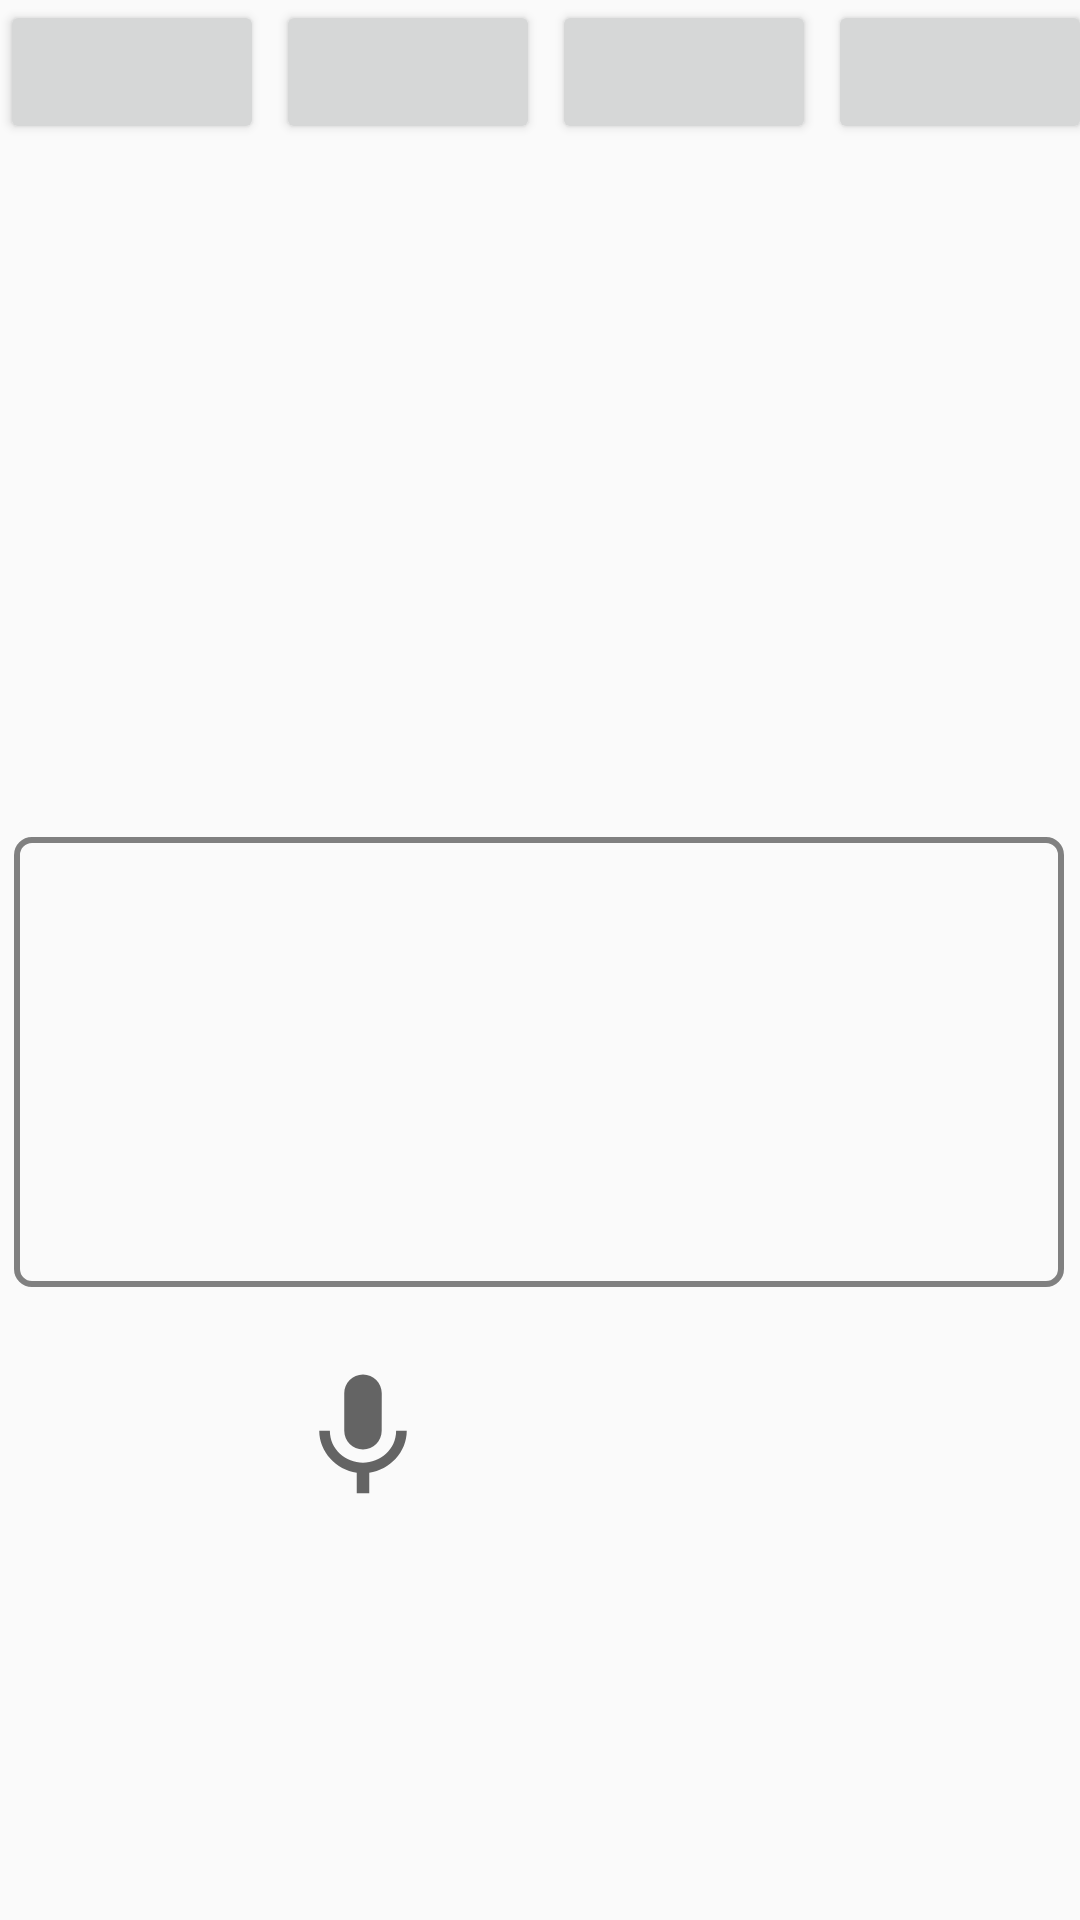

This screen was rendered from an Android layout file. Write that file and the resources it references.
<!-- AndroidManifest.xml: application theme Theme.Proposal -->
<!-- res/layout/activity_puzzle.xml -->
<?xml version="1.0" encoding="utf-8"?>
<androidx.constraintlayout.widget.ConstraintLayout
    xmlns:android="http://schemas.android.com/apk/res/android"
    xmlns:app="http://schemas.android.com/apk/res-auto"
    xmlns:tools="http://schemas.android.com/tools"
    android:layout_width="match_parent"
    android:layout_height="match_parent"
    tools:context=".PuzzleActivity">

    <Button
        android:id="@+id/button1"
        android:layout_width="wrap_content"
        android:layout_height="wrap_content"
        android:layout_marginLeft="4sp"
        android:layout_weight="1"
        android:src="@drawable/roundedbutton"
        app:layout_constraintEnd_toStartOf="@+id/button2"
        app:layout_constraintStart_toStartOf="parent"
        tools:ignore="MissingConstraints" />

        <Button
            android:id="@+id/button2"
            android:layout_width="wrap_content"
            android:layout_height="wrap_content"
            android:layout_marginLeft="4sp"
            android:layout_weight="1"
            android:src="@drawable/roundedbutton"
            app:layout_constraintEnd_toStartOf="@+id/button3"
            app:layout_constraintStart_toEndOf="@+id/button1"
            tools:ignore="MissingConstraints" />

        <Button
            android:id="@+id/button3"
            android:layout_width="wrap_content"
            android:layout_height="wrap_content"
            android:layout_marginLeft="4sp"
            android:layout_weight="1"
            android:src="@drawable/roundedbutton"
            app:layout_constraintEnd_toStartOf="@+id/button4"
            app:layout_constraintStart_toEndOf="@+id/button2"
            tools:ignore="MissingConstraints" />

        <Button
            android:id="@+id/button4"
            android:layout_width="wrap_content"
            android:layout_height="wrap_content"
            android:layout_marginLeft="4sp"
            android:layout_weight="1"
            android:src="@drawable/roundedbutton"
            app:layout_constraintEnd_toEndOf="parent"
            app:layout_constraintStart_toEndOf="@+id/button3"
            tools:ignore="MissingConstraints" />



     <TextView
        android:id="@+id/testtextView"
        android:layout_width="350dp"
        android:layout_height="150dp"
        android:layout_marginTop="100dp"
        android:text=""
        android:textSize="20sp"
        app:layout_constraintEnd_toEndOf="parent"
        app:layout_constraintStart_toStartOf="parent"
        app:layout_constraintTop_toTopOf="parent" />

    <EditText
        android:id="@+id/testetSpeech"
        android:layout_width="350dp"
        android:layout_height="150dp"
        android:layout_marginStart="30dp"
        android:layout_marginTop="29dp"
        android:layout_marginEnd="31dp"
        android:background="@drawable/et_bg"
        android:ems="10"
        android:gravity="start|top"
        android:inputType="textMultiLine"
        android:maxLines="10"
        android:padding="10dp"
        android:textSize="20sp"
        app:layout_constraintEnd_toEndOf="parent"
        app:layout_constraintStart_toStartOf="parent"
        app:layout_constraintTop_toBottomOf="@+id/testtextView"
        tools:ignore="SpeakableTextPresentCheck" />

    <ImageView
        android:id="@+id/testivSpeak"
        android:layout_width="50dp"
        android:layout_height="50dp"
        android:layout_marginStart="96dp"
        android:layout_marginTop="25dp"
        android:clickable="true"
        app:layout_constraintStart_toStartOf="parent"
        app:layout_constraintTop_toBottomOf="@+id/testetSpeech"
        app:srcCompat="@drawable/ic_mic"
        tools:ignore="SpeakableTextPresentCheck" />

</androidx.constraintlayout.widget.ConstraintLayout>
<!-- resources referenced by this layout -->
<resources>
  <!-- drawable et_bg (drawable) -->
  <?xml version="1.0" encoding="utf-8"?>
  <selector xmlns:android="http://schemas.android.com/apk/res/android">
      <item android:state_focused="true">
          <shape android:shape="rectangle">
              <stroke android:color="@color/purple_200" android:width="2dp"/>
              <corners android:radius="5dp"/>
          </shape>
      </item>
      <item android:state_focused="false">
          <shape android:shape="rectangle">
              <stroke android:color="#808080" android:width="2dp"/>
              <corners android:radius="5dp"/>
          </shape>
      </item>
  </selector>
  <!-- drawable ic_mic (drawable) -->
  <?xml version="1.0" encoding="utf-8"?>
  <vector xmlns:android="http://schemas.android.com/apk/res/android"
      android:width="24dp"
      android:height="24dp"
      android:viewportWidth="24"
      android:viewportHeight="24"
      android:tint="?attr/colorControlNormal">
      <path
          android:fillColor="@android:color/white"
          android:pathData="M12,14c1.66,0 2.99,-1.34 2.99,-3L15,5c0,-1.66 -1.34,-3 -3,
                          -3S9,3.34 9,5v6c0,1.66 1.34,3 3,3zM17.3,11c0,3 -2.54,5.1 -5.3,
                          5.1S6.7,14 6.7,11L5,11c0,3.41 2.72,6.23 6,6.72L11,21h2v-3.28c3.28,
                          -0.48 6,-3.3 6,-6.72h-1.7z"/>
  </vector>
  <!-- drawable roundedbutton (drawable) -->
  <?xml version="1.0" encoding="utf-8"?>
  <shape xmlns:android="http://schemas.android.com/apk/res/android"
      android:shape="oval">
      <gradient
          android:startColor="#70ffffff"
          android:centerColor="#70ffffff"
          android:endColor="#70ffffff"
          android:angle="270" />
  </shape>
  <style name="Theme.Proposal" parent="Theme.AppCompat.DayNight.NoActionBar">
          
          <item name="colorPrimary">@color/teal_200</item>
          <item name="colorPrimaryDark">@color/teal_700</item>
          <item name="colorAccent">@color/black</item>
          
          <item name="colorSecondary">@color/teal_200</item>
          <item name="colorSecondaryVariant">@color/teal_700</item>
          <item name="colorOnSecondary">@color/black</item>
          
          <item name="android:statusBarColor">?attr/colorPrimaryVariant</item>
          
      </style>
  <color name="purple_200">#FFBB86FC</color>
  <color name="teal_200">#FF03DAC5</color>
  <color name="teal_700">#FF018786</color>
  <color name="black">#FF000000</color>
</resources>
